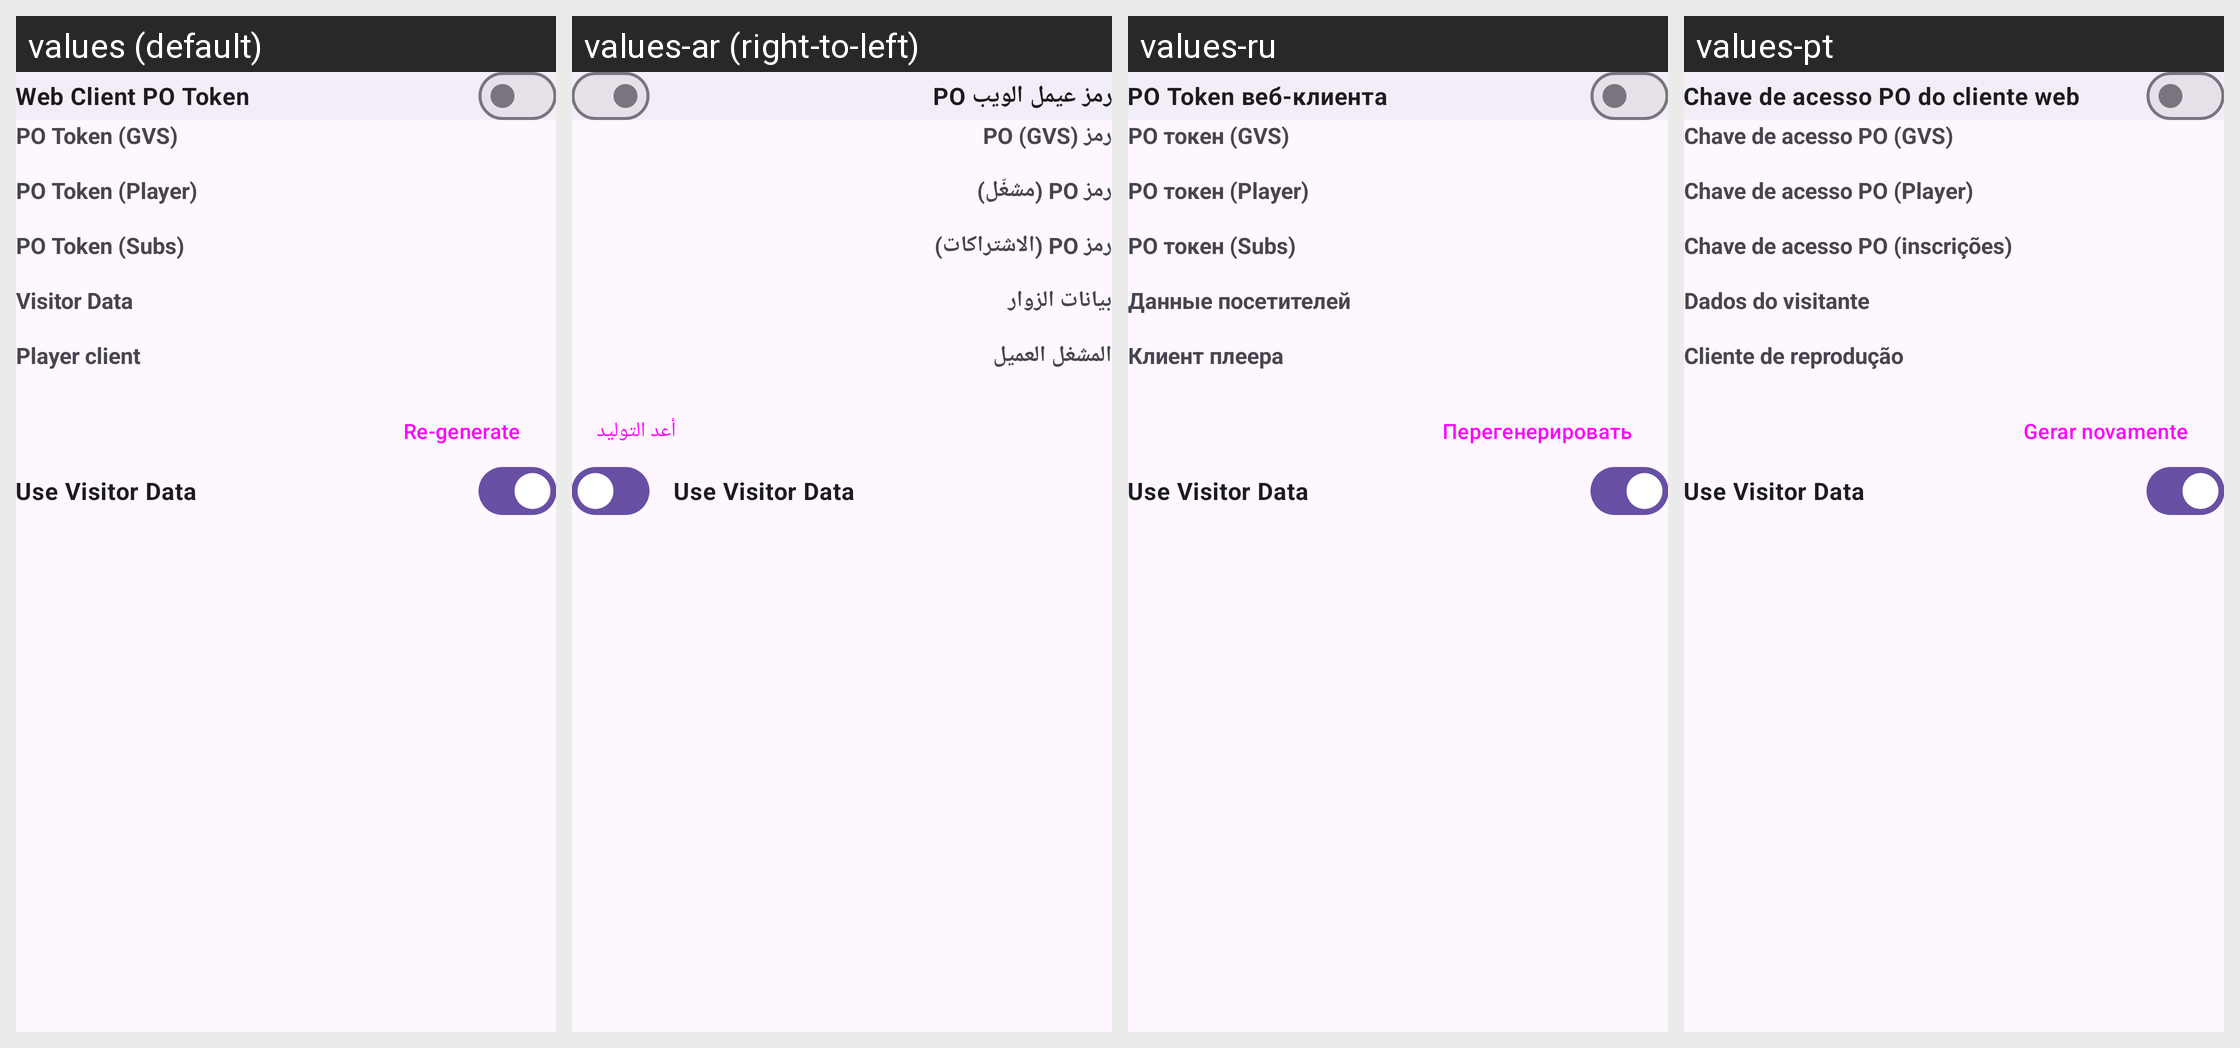

The Android screen above is rendered under several locales of the same app. Produce the string resources it draws, with the default and per-locale values.
Android screen res/layout/fragment_generate_youtube_po_token.xml rendered under 4 locales, left to right: values (default), values-ar (right-to-left), values-ru, values-pt. Device: Nexus 5 (rendered at 1080×1920; each locale shown at half size, 540×960, under a caption strip naming it); theme BaseTheme.
Other locales in the repository, not shown: values-bn, values-de, values-es, values-fr, values-hi, values-in, values-it, values-ko.
Strings drawn on this screen, with the default value and each locale's value (text and hints the layout hard-codes, and strings that could not be matched under every locale, appear in the picture but are not listed):

web_client_po_token
  values: Web Client PO Token
  values-ar: رمز عيمل الويب PO
  values-ru: PO Token веб-клиента
  values-pt: Chave de acesso PO do cliente web

potoken_gvs
  values: PO Token (GVS)
  values-ar: رمز PO (GVS)
  values-ru: PO токен (GVS)
  values-pt: Chave de acesso PO (GVS)

potoken_player
  values: PO Token (Player)
  values-ar: رمز PO (مشغّل)
  values-ru: PO токен (Player)
  values-pt: Chave de acesso PO (Player)

potoken_subs
  values: PO Token (Subs)
  values-ar: رمز PO (الاشتراكات)
  values-ru: PO токен (Subs)
  values-pt: Chave de acesso PO (inscrições)

visitor_data
  values: Visitor Data
  values-ar: بيانات الزوار
  values-ru: Данные посетителей
  values-pt: Dados do visitante

player_client
  values: Player client
  values-ar: المشغل العميل
  values-ru: Клиент плеера
  values-pt: Cliente de reprodução

regenerate
  values: Re-generate
  values-ar: أعد التوليد
  values-ru: Перегенерировать
  values-pt: Gerar novamente
